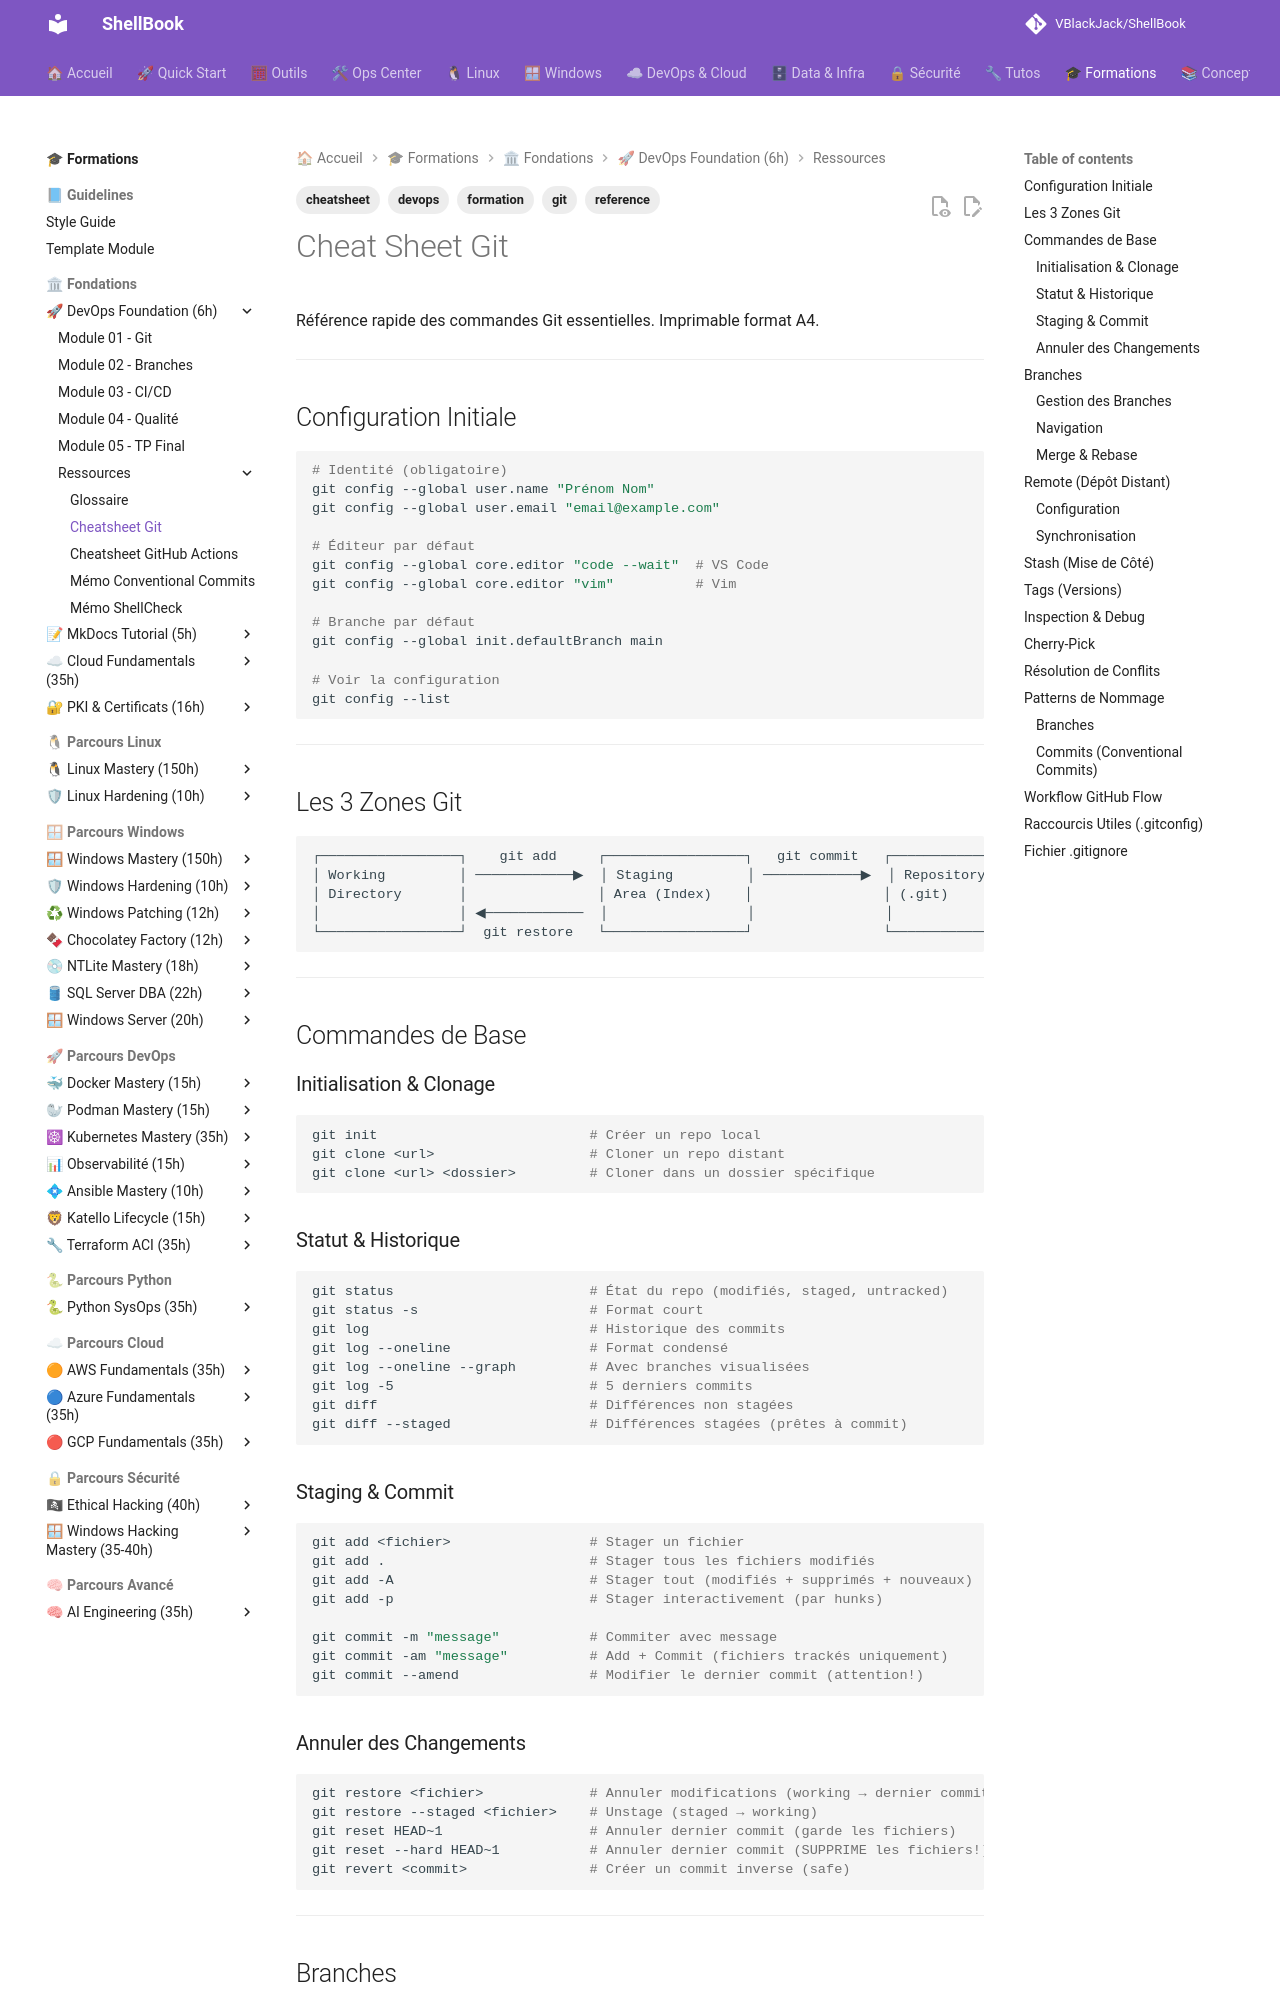

repository: VBlackJack/ShellBook · page: formations/devops-foundation/cheatsheet-git/index.html · generator: mkdocs

---
tags:
  - formation
  - devops
  - git
  - cheatsheet
  - reference
---

# Cheat Sheet Git

Référence rapide des commandes Git essentielles. Imprimable format A4.

---

## Configuration Initiale

```bash
# Identité (obligatoire)
git config --global user.name "Prénom Nom"
git config --global user.email "email@example.com"

# Éditeur par défaut
git config --global core.editor "code --wait"  # VS Code
git config --global core.editor "vim"          # Vim

# Branche par défaut
git config --global init.defaultBranch main

# Voir la configuration
git config --list
```

---

## Les 3 Zones Git

```text
┌─────────────────┐    git add     ┌─────────────────┐   git commit   ┌─────────────────┐
│ Working         │ ────────────▶  │ Staging         │ ────────────▶  │ Repository      │
│ Directory       │                │ Area (Index)    │                │ (.git)          │
│                 │ ◀────────────  │                 │                │                 │
└─────────────────┘  git restore   └─────────────────┘                └─────────────────┘
```

---

## Commandes de Base

### Initialisation & Clonage

```bash
git init                          # Créer un repo local
git clone <url>                   # Cloner un repo distant
git clone <url> <dossier>         # Cloner dans un dossier spécifique
```

### Statut & Historique

```bash
git status                        # État du repo (modifiés, staged, untracked)
git status -s                     # Format court
git log                           # Historique des commits
git log --oneline                 # Format condensé
git log --oneline --graph         # Avec branches visualisées
git log -5                        # 5 derniers commits
git diff                          # Différences non stagées
git diff --staged                 # Différences stagées (prêtes à commit)
```
